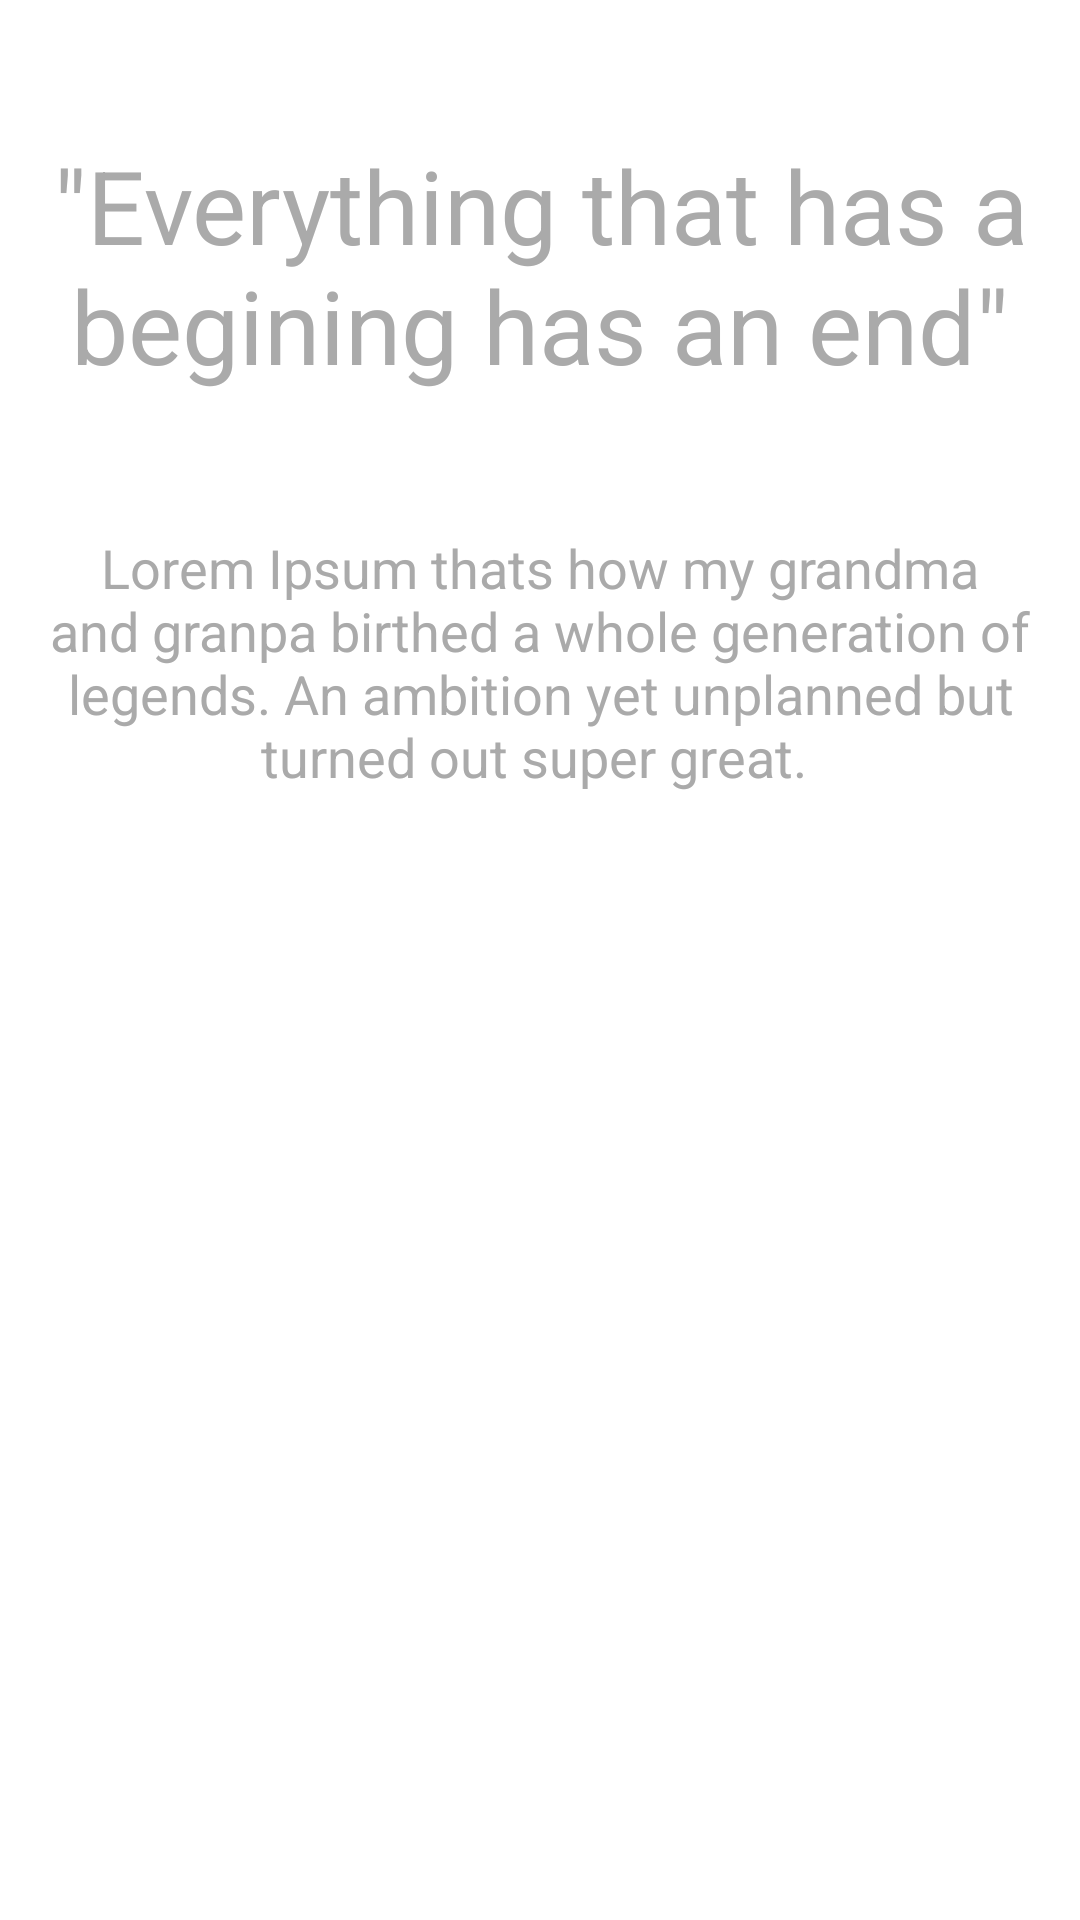

Write the Android layout XML for this screen, with the resource values it uses.
<!-- AndroidManifest.xml: application theme AppTheme -->
<!-- res/layout/activity_inspiration_detail.xml -->
<android.support.design.widget.CoordinatorLayout
xmlns:android="http://schemas.android.com/apk/res/android"
xmlns:app="http://schemas.android.com/apk/res-auto"
android:layout_width="match_parent"
android:layout_height="match_parent"
>
<android.support.design.widget.AppBarLayout
    android:id="@+id/app_bar_layout"
    android:layout_width="match_parent"
    android:layout_height="250dp"
    android:fitsSystemWindows="true"
>
<android.support.design.widget.CollapsingToolbarLayout
    android:id="@+id/collapsing_toolbar"
    android:layout_height="match_parent"
    android:layout_width="match_parent"
    app:contentScrim="?attr/colorPrimary"
    app:layout_scrollFlags="scroll|exitUntilCollapsed"
    >

    <ImageView
        android:id="@+id/header_picture"
        android:layout_width="match_parent"
        android:layout_height="match_parent"
        android:src="@drawable/splash_screen_background"
        android:scaleType="centerCrop"
        app:layout_collapseMode="parallax"
        />

    <ImageView
        android:id="@+id/header_logo"
        android:layout_width="@dimen/header_logo_size"
        android:layout_height="@dimen/header_logo_size"
        android:layout_gravity="center"
        android:src="@drawable/icon" />
    <TextView
        android:id="@+id/motivatorName"
        style="@style/Base.TextAppearance.AppCompat.Title"
        android:layout_width="match_parent"
        android:layout_height="wrap_content"
        android:gravity="center"
        android:singleLine="true"
        android:text="Fela Anikulapokuti"
        android:textColor="@color/holo_blue_dark"
        android:layout_gravity="center"
        android:layout_marginTop="55dp"
        />
    <android.support.v7.widget.Toolbar
        android:id="@+id/toolbar"
        android:layout_width="match_parent"
        android:layout_height="?attr/actionBarSize"
        app:layout_collapseMode="pin"
        />

</android.support.design.widget.CollapsingToolbarLayout>
</android.support.design.widget.AppBarLayout>

    <android.support.v4.widget.NestedScrollView
        android:id="@+id/scrollView"
        android:layout_width="match_parent"
        android:layout_height="fill_parent"
        android:fillViewport="true"
        android:background="@android:color/white" >
        <LinearLayout
            android:layout_width="match_parent"
            android:layout_height="fill_parent"
            android:orientation="vertical"
            >

            <TextView
                android:id="@+id/favQuote"
                android:layout_height="wrap_content"
                android:layout_width="match_parent"
                android:layout_weight="15"
                android:text="&quot;Everything that has a begining has an end&quot;"
                android:textStyle="normal"
                android:layout_marginTop="5dp"
                android:textColor="@android:color/darker_gray"
                style="@style/Base.TextAppearance.AppCompat.Display1"
                android:gravity="center"

                />
            <TextView
                android:id="@+id/message"
                android:layout_height="0dp"
                android:layout_width="match_parent"
                android:layout_weight="85"
                android:text="Lorem Ipsum thats how my grandma and granpa birthed a whole generation of legends. An ambition yet unplanned but turned out super great. "
                android:textStyle="normal"
                android:layout_marginTop="5dp"
                android:textColor="@android:color/darker_gray"
                style="@style/Base.TextAppearance.AppCompat.Medium"
                android:gravity="top|center"

                />

        </LinearLayout>

    </android.support.v4.widget.NestedScrollView>






</android.support.design.widget.CoordinatorLayout>
<!-- resources referenced by this layout -->
<resources>
  <color name="holo_blue_dark">#ff0099cc</color>
  <dimen name="header_logo_size">100dp</dimen>
  <!-- drawable icon: png bitmap (drawable-hdpi, 15622 bytes) -->
  <style name="AppTheme" parent="Theme.AppCompat.NoActionBar">
          
          <item name="colorPrimary">@color/colorPrimary</item>
          <item name="colorPrimaryDark">@android:color/black</item>
          <item name="colorAccent">@color/colorAccent</item>
      </style>
  <color name="colorPrimary">#ff0099cc</color>
  <color name="colorAccent">#ff0099cc</color>
</resources>
